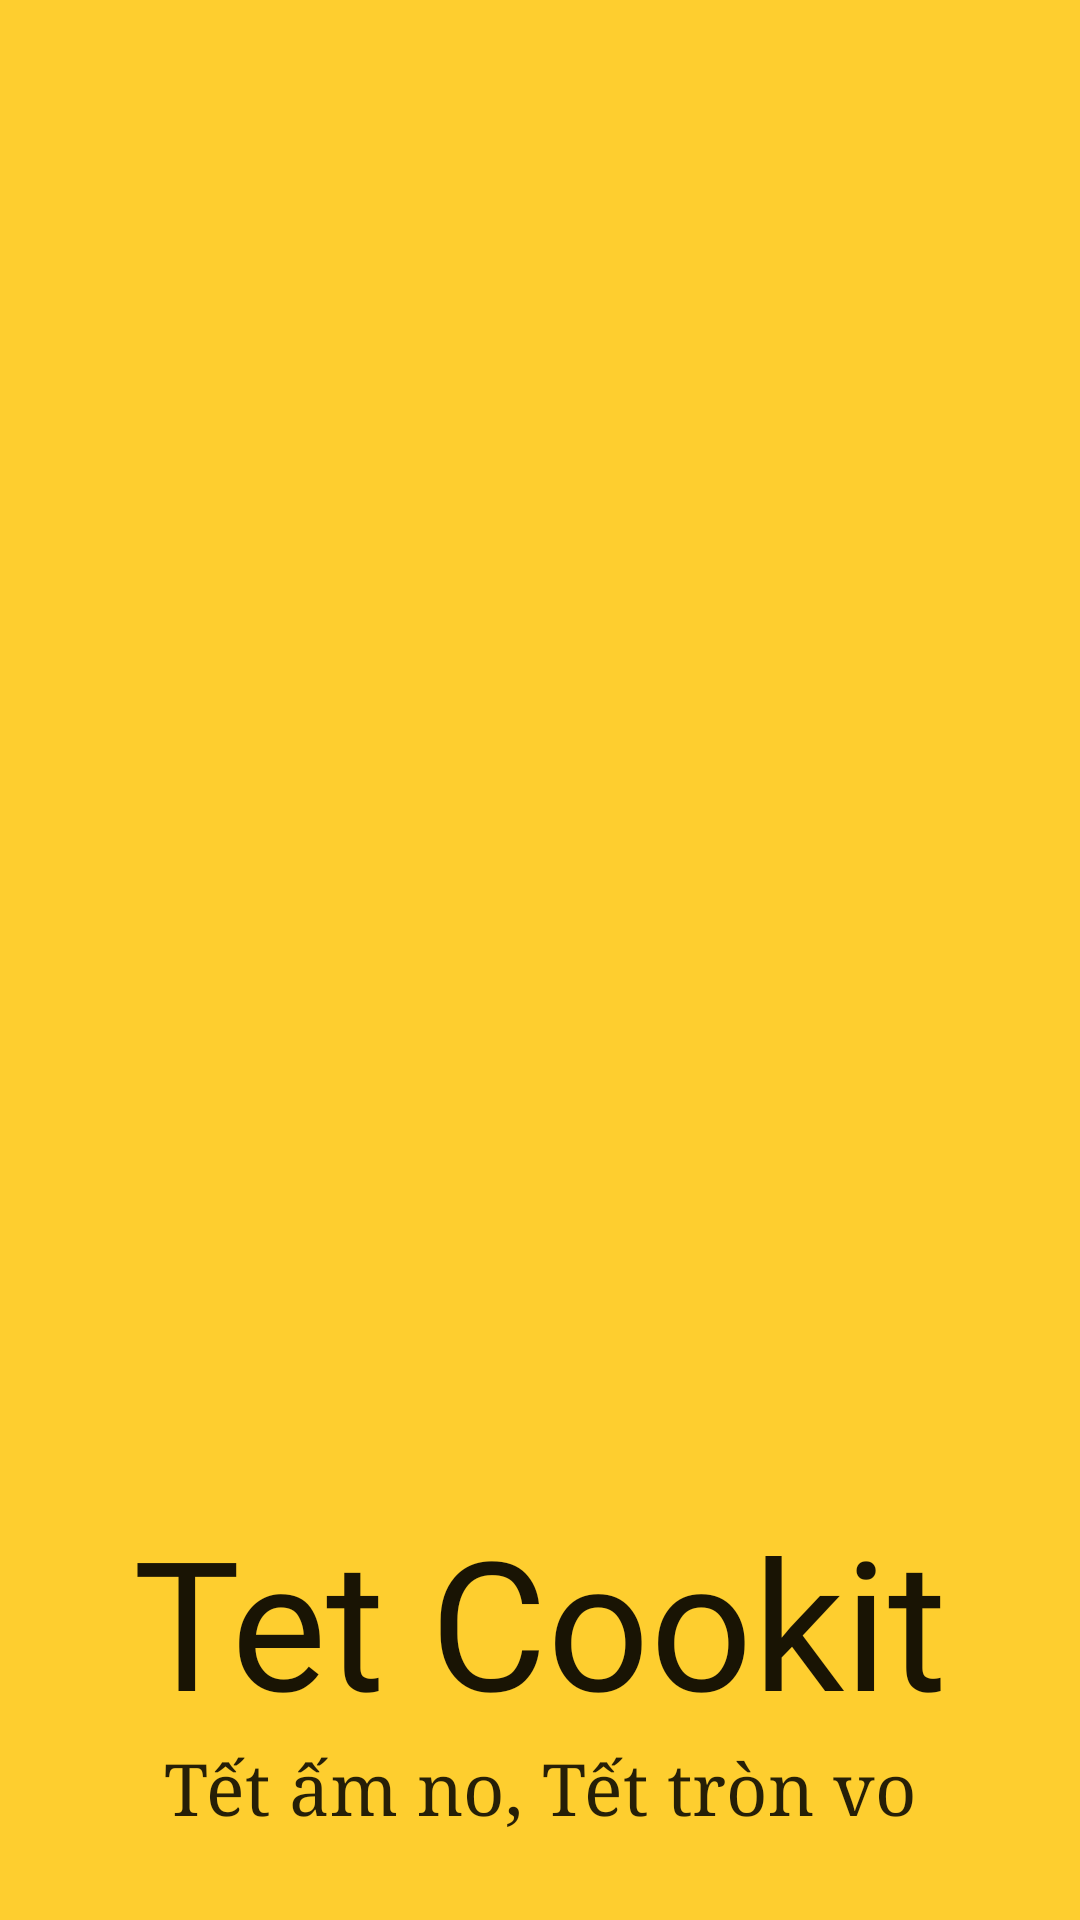

The Android layout XML behind this screen, and the referenced resources:
<!-- AndroidManifest.xml: application theme Theme.TETCookitVN -->
<!-- res/layout/activity_splash_screen.xml -->
<?xml version="1.0" encoding="utf-8"?>
<androidx.constraintlayout.widget.ConstraintLayout xmlns:android="http://schemas.android.com/apk/res/android"
    xmlns:app="http://schemas.android.com/apk/res-auto"
    xmlns:tools="http://schemas.android.com/tools"
    android:layout_width="match_parent"
    android:layout_height="match_parent"
    tools:context=".Common.SplashScreenActivity"
    android:background="#fece2f">


    <ImageView
        android:id="@+id/imv_banner"
        android:transitionName="banner_trans"
        android:layout_width="0dp"
        android:layout_height="400dp"
        android:layout_marginStart="10dp"
        android:layout_marginLeft="10dp"
        android:layout_marginTop="100dp"
        android:layout_marginEnd="10dp"
        android:layout_marginRight="10dp"
        android:src="@drawable/cookit"
        app:layout_constraintEnd_toEndOf="parent"
        app:layout_constraintStart_toStartOf="parent"
        app:layout_constraintTop_toTopOf="parent" />

    <TextView
        android:id="@+id/tv_logo"
        android:layout_width="0dp"
        android:layout_height="wrap_content"
        android:fontFamily="@font/luckiest_guy"
        android:gravity="center_horizontal"
        android:textAlignment="center"
        android:textColor="@color/black90"
        android:textSize="60dp"
        android:text="@string/retailer_heading"
        android:transitionName="logo_trans"
        app:layout_constraintEnd_toEndOf="parent"
        app:layout_constraintStart_toStartOf="parent"
        app:layout_constraintTop_toBottomOf="@+id/imv_banner" />

    <TextView
        android:id="@+id/tv_slogan"
        android:layout_width="0dp"
        android:layout_height="wrap_content"
        android:fontFamily="serif"
        android:gravity="center_horizontal"
        android:textColor="@color/black85"
        android:text="Tết ấm no, Tết tròn vo"
        android:textAlignment="center"
        android:textSize="24sp"
        app:layout_constraintEnd_toEndOf="parent"
        app:layout_constraintStart_toStartOf="parent"
        app:layout_constraintTop_toBottomOf="@+id/tv_logo" />

</androidx.constraintlayout.widget.ConstraintLayout>
<!-- resources referenced by this layout -->
<resources>
  <color name="black85">#D9000000</color>
  <color name="black90">#E6000000</color>
  <string name="retailer_heading">Tet Cookit</string>
  <style name="Theme.TETCookitVN" parent="Theme.MaterialComponents.DayNight.NoActionBar">
          
          <item name="colorPrimary">#4CAF50</item>
          <item name="colorPrimaryVariant">#009688</item>
          <item name="colorOnPrimary">@color/white</item>
          
          <item name="colorSecondary">@color/teal_200</item>
          <item name="colorSecondaryVariant">@color/teal_700</item>
          <item name="colorOnSecondary">@color/black</item>
          
          <item name="android:statusBarColor" tools:targetApi="l">?attr/colorPrimaryVariant</item>
          
      </style>
  <color name="white">#FFFFFFFF</color>
  <color name="teal_200">#FF03DAC5</color>
  <color name="teal_700">#FF018786</color>
  <color name="black">#FF000000</color>
</resources>
